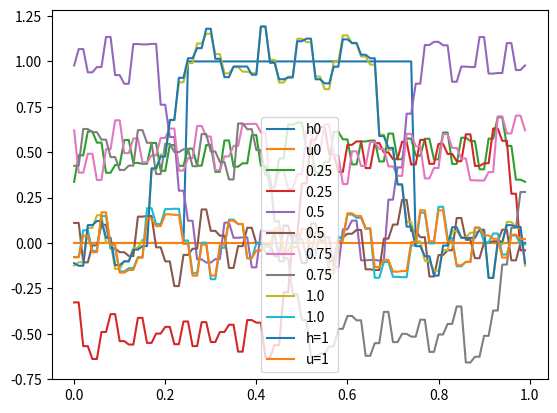

Recreate this plot in Python.
#!/usr/bin/env python3
# -*- coding: utf-8 -*-
"""
Created on Mon Oct 16 10:04:44 2017

[redacted]
"""

import numpy
import math
import matplotlib.pyplot as plt
from scipy import linalg


##############
# Global Variables
##############

#space grid
nx=100

dx = 1./nx
x = numpy.arange(0.,1.,dx)
c=0.1 #Courant number
g=1
H=1
dt=c*dx #timestep

#t=numpy.arange(0,10000,10)
t = numpy.arange(0.,1.,dt)
nt=len(t)

#u = (numpy.sin(numpy.pi*x))**2
u=numpy.zeros(nx)
h=numpy.zeros(nx)
n1=math.floor(nx/4)
n2=math.floor(3*nx/4)
h[n1:n2] = numpy.sin(2*numpy.pi*(x[n1:n2]-0.25*numpy.ones(n2-n1)))**2
h[n1:n2] =numpy.ones(n2-n1)
#h=numpy.zeros(nx)
#h[int(nx/2)]=1
uold = u.copy()
hold = h.copy()


plt.plot(x, h, label='h0')
plt.plot(x, u, label='u0')
plt.legend()
#plt.savefig('STuh0.png')
plt.show()


def asolution(space_iteration,time_iteration):
    m1=(n1+time_iteration)%nx
    m2=(m1+25)%nx
    




#circ_vector is the vector that will generate the Toeplitz matrix
circ_vector=numpy.zeros(nx)
circ_vector[0]=1
circ_vector[2]=0.25*c*c*g*H
circ_vector[nx-2]=-0.25*c*c*g*H


A=linalg.circulant(circ_vector) #circulant creates a Toeplitz matrix with main row circ_vector


##############
# Core algorithm, solution for h (only)
##############


p=1
for i in range(1,nt):
    un=uold.copy()
    b=numpy.zeros(nx)
    for j in range(1,nx-1):
        b[j]=c*0.5*(hold[j+1]-hold[j-1])
    b[0]=c*0.5*(hold[1]-hold[nx-1])
    b[nx-1]=c*0.5*(hold[0]-hold[nx-2])
    eqb=un-b
    u=numpy.linalg.solve(A,eqb)
    

    
    for j in range(1,nx-1):
        h[j]=hold[j]-0.5*c*(u[j+1]-u[j-1])
    #Boundary values of h
    h[0]=hold[0]-0.5*c*(u[1]-u[nx-1])
    h[nx-1]=hold[nx-1]-0.5*c*(u[0]-u[nx-2])
    
    p+=1
    if p==numpy.floor(nt/4):
        plt.plot(x, h, label=str(numpy.round(dt*i,2)))
        plt.plot(x, u, label=str(numpy.round(dt*i,2)))
        plt.legend()
        #plt.savefig('STuh'+str(dt*i)+'.png')
        plt.show()
        p=1
    
    
    hold=h.copy()
    uold=u.copy()
    
#    plt.plot(x, h, label='h')
#    plt.plot(x, u, label='u')
#    plt.legend()
#    #plt.savefig('STuh0.png')
#    plt.show()
    
    
plt.plot(x, h, label='h=1')
plt.plot(x, u, label='u=1')
plt.legend()
#plt.savefig('STuh0.png')
plt.show()
    
    
    
    
    
    
    
    
    